3-way image classification set "divider_cleanliness" from GitHub (GajananRanmal/divider-); label vocabulary: clean, dirty, medium.

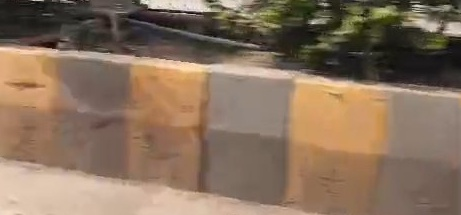
Label: medium

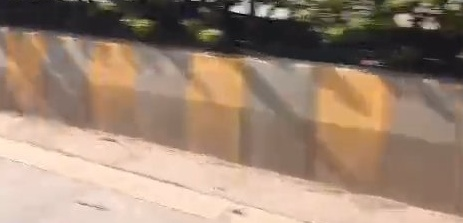
Label: dirty

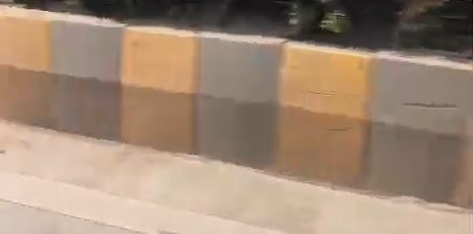
Label: medium

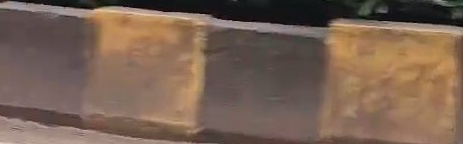
Label: dirty

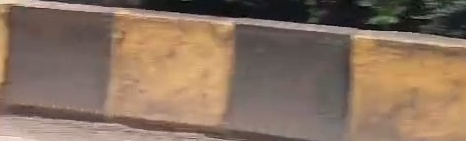
Label: medium

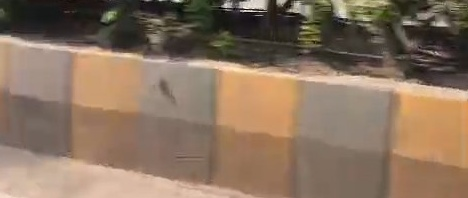
Label: medium
